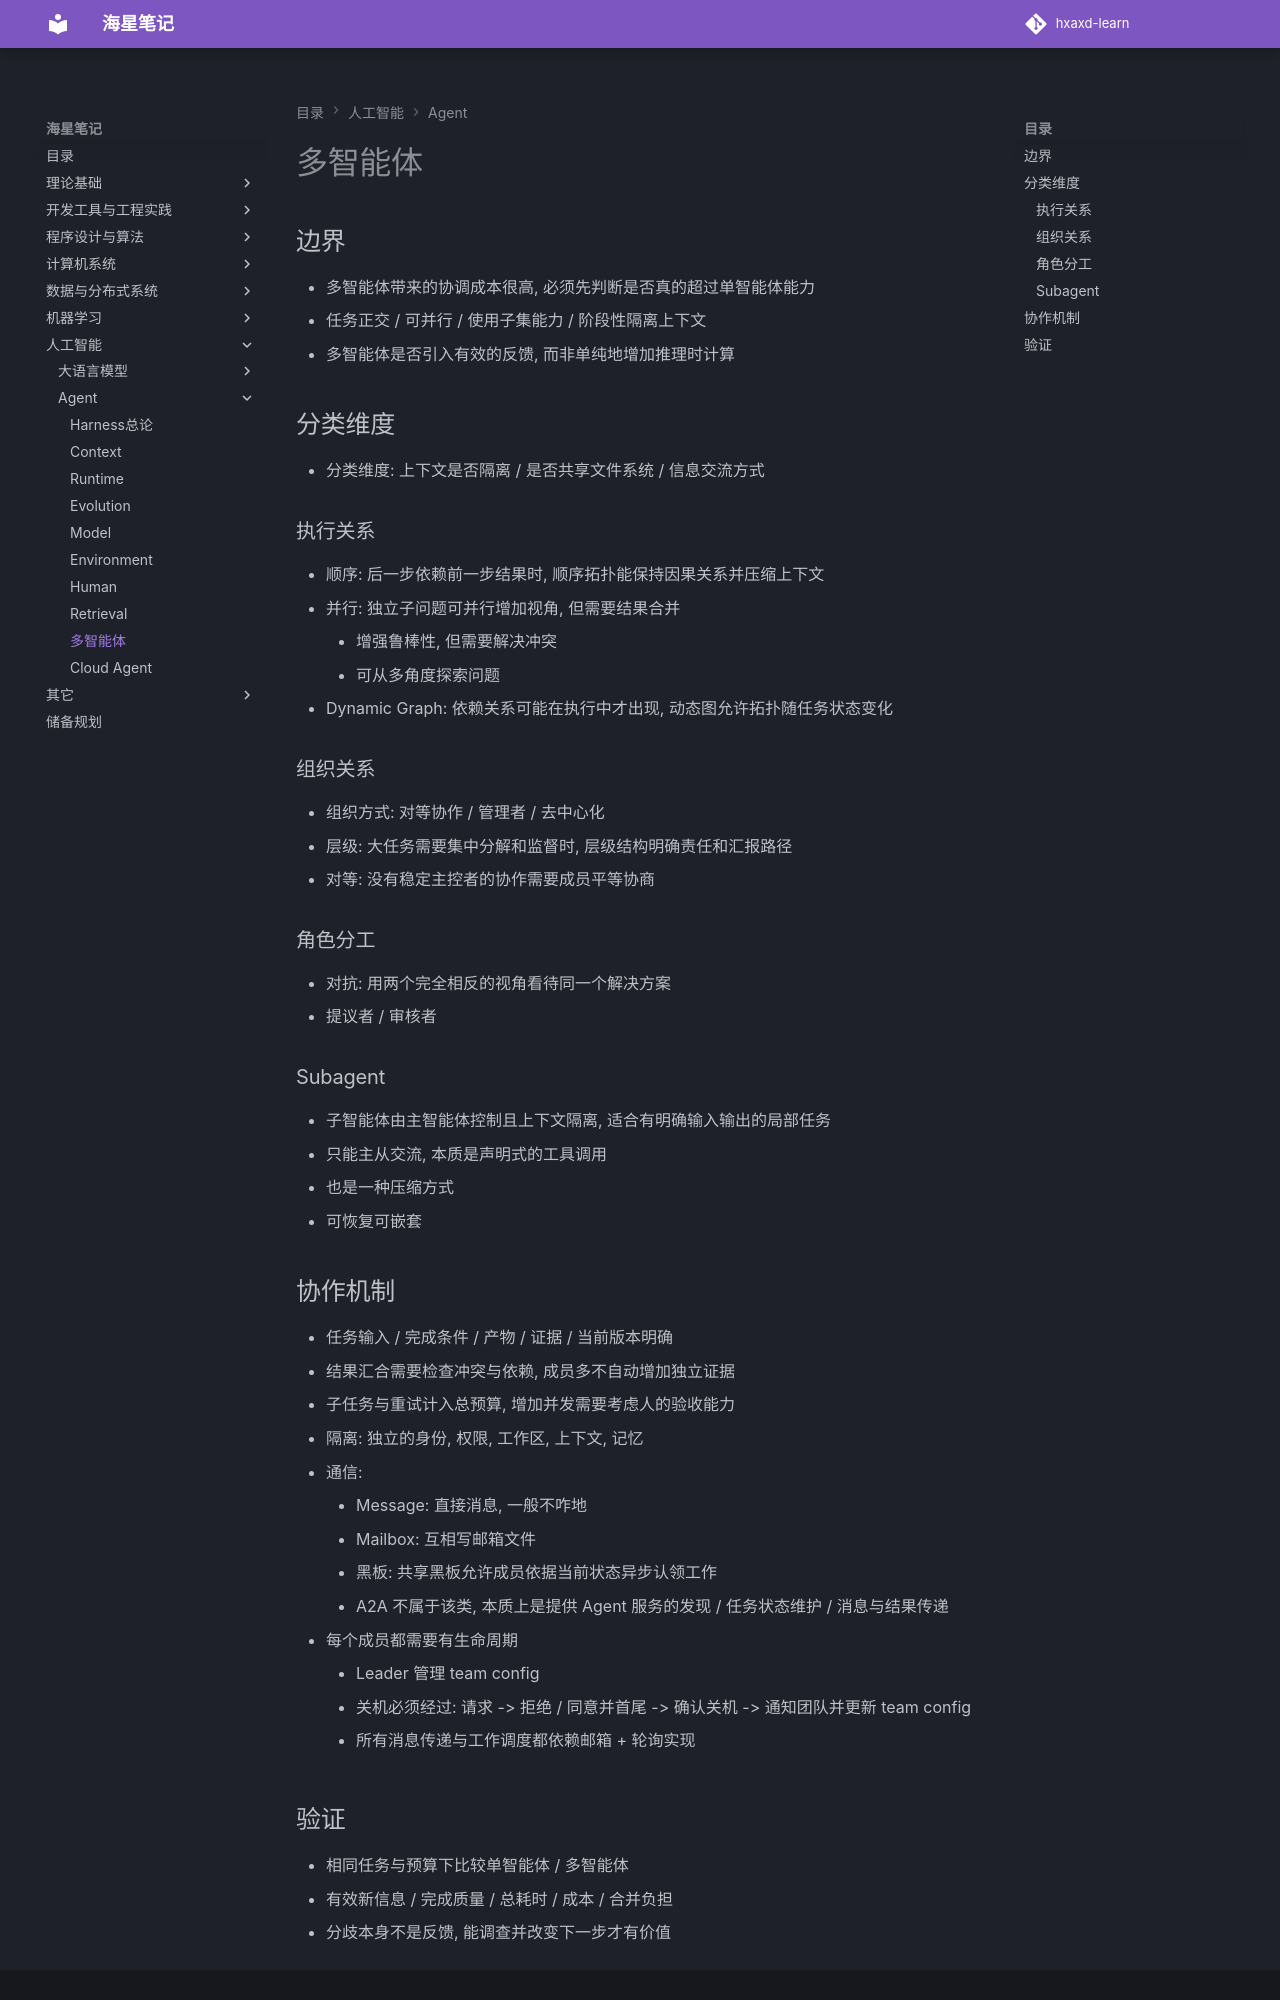

repository: hxaxd/hxaxd-learn · page: Agent/多智能体/index.html · generator: mkdocs

# 多智能体

## 边界

- 多智能体带来的协调成本很高, 必须先判断是否真的超过单智能体能力
- 任务正交 / 可并行 / 使用子集能力 / 阶段性隔离上下文
- 多智能体是否引入有效的反馈, 而非单纯地增加推理时计算

## 分类维度

- 分类维度: 上下文是否隔离 / 是否共享文件系统 / 信息交流方式

### 执行关系

- 顺序: 后一步依赖前一步结果时, 顺序拓扑能保持因果关系并压缩上下文
- 并行: 独立子问题可并行增加视角, 但需要结果合并
    - 增强鲁棒性, 但需要解决冲突
    - 可从多角度探索问题
- Dynamic Graph: 依赖关系可能在执行中才出现, 动态图允许拓扑随任务状态变化

### 组织关系

- 组织方式: 对等协作 / 管理者 / 去中心化
- 层级: 大任务需要集中分解和监督时, 层级结构明确责任和汇报路径
- 对等: 没有稳定主控者的协作需要成员平等协商

### 角色分工

- 对抗: 用两个完全相反的视角看待同一个解决方案
- 提议者 / 审核者

### Subagent

- 子智能体由主智能体控制且上下文隔离, 适合有明确输入输出的局部任务
- 只能主从交流, 本质是声明式的工具调用
- 也是一种压缩方式
- 可恢复可嵌套

## 协作机制

- 任务输入 / 完成条件 / 产物 / 证据 / 当前版本明确
- 结果汇合需要检查冲突与依赖, 成员多不自动增加独立证据
- 子任务与重试计入总预算, 增加并发需要考虑人的验收能力

- 隔离: 独立的身份, 权限, 工作区, 上下文, 记忆
- 通信:
    - Message: 直接消息, 一般不咋地
    - Mailbox: 互相写邮箱文件
    - 黑板: 共享黑板允许成员依据当前状态异步认领工作
    - A2A 不属于该类, 本质上是提供 Agent 服务的发现 / 任务状态维护 / 消息与结果传递
- 每个成员都需要有生命周期
    - Leader 管理 team config
    - 关机必须经过: 请求 -> 拒绝 / 同意并首尾 -> 确认关机 -> 通知团队并更新 team config
    - 所有消息传递与工作调度都依赖邮箱 + 轮询实现
